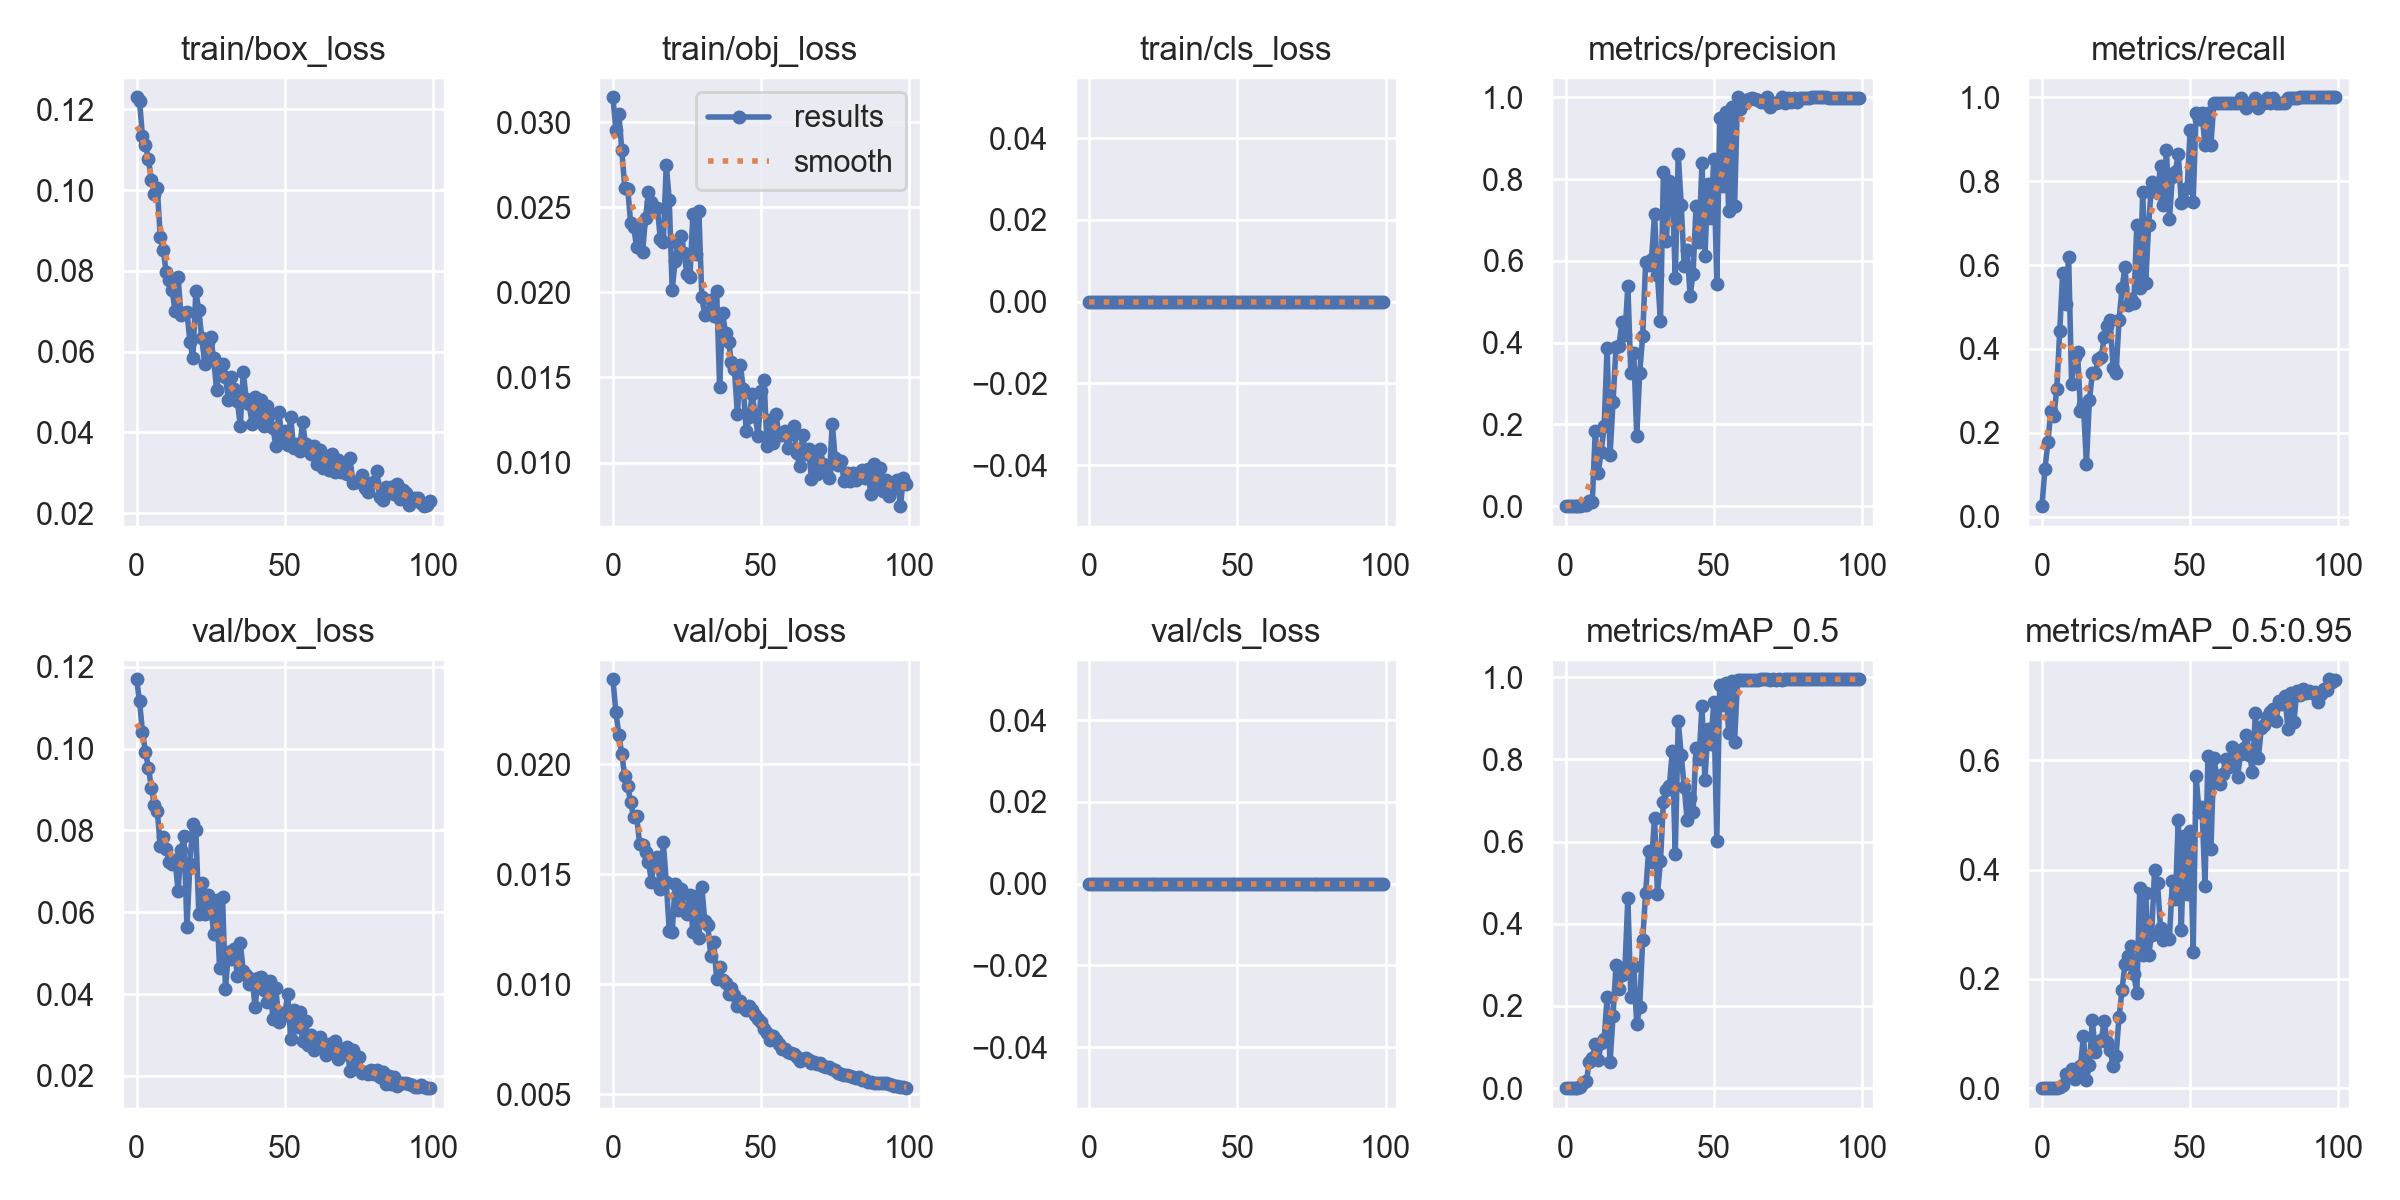

The data file committed next to this chart (first rows):
epoch, train/box_loss, train/obj_loss, train/cls_loss, metrics/precision, metrics/recall, metrics/mAP_0.5, metrics/mAP_0.5:0.95, val/box_loss, val/obj_loss, val/cls_loss, x/lr0, x/lr1, x/lr2
0, 0.123, 0.03145, 0, 9.9502e-05, 0.02532, 5.1566e-05, 5.1566e-06, 0.1169, 0.02387, 0, 0.0964, 0.0004, 0.0004
1, 0.1221, 0.02956, 0, 0.0004478, 0.1139, 0.0002525, 4.6162e-05, 0.1116, 0.02238, 0, 0.09189, 0.0008911, 0.0008911
2, 0.1133, 0.03048, 0, 0.0006965, 0.1772, 0.0005112, 9.9974e-05, 0.104, 0.02135, 0, 0.08737, 0.001372, 0.001372
3, 0.1112, 0.02835, 0, 0.000995, 0.2532, 0.0008591, 0.000178, 0.09918, 0.02047, 0, 0.08284, 0.001844, 0.001844
4, 0.1076, 0.02615, 0, 0.0009453, 0.2405, 0.001123, 0.0002402, 0.09529, 0.01945, 0, 0.0783, 0.002305, 0.002305
5, 0.1025, 0.02606, 0, 0.001194, 0.3038, 0.001935, 0.0004379, 0.09047, 0.01902, 0, 0.07376, 0.002756, 0.002756
6, 0.09913, 0.02405, 0, 0.001741, 0.443, 0.01213, 0.002757, 0.08621, 0.01827, 0, 0.0692, 0.003198, 0.003198
7, 0.1004, 0.02384, 0, 0.002289, 0.5823, 0.01699, 0.005152, 0.08474, 0.01761, 0, 0.06463, 0.00363, 0.00363
8, 0.08832, 0.02266, 0, 0.01337, 0.5063, 0.06373, 0.02543, 0.07622, 0.01766, 0, 0.06005, 0.004052, 0.004052
9, 0.08519, 0.02397, 0, 0.009759, 0.6202, 0.07389, 0.02418, 0.07848, 0.01639, 0, 0.05546, 0.004463, 0.004463
10, 0.07972, 0.02236, 0, 0.1836, 0.3165, 0.1066, 0.03506, 0.07547, 0.01635, 0, 0.05087, 0.004865, 0.004865
11, 0.07773, 0.02435, 0, 0.08115, 0.3797, 0.06739, 0.01681, 0.07225, 0.01603, 0, 0.04626, 0.005258, 0.005258
12, 0.07519, 0.02587, 0, 0.1328, 0.3924, 0.1092, 0.0281, 0.07169, 0.01558, 0, 0.04164, 0.00564, 0.00564
13, 0.06997, 0.0253, 0, 0.196, 0.2532, 0.1188, 0.04032, 0.07272, 0.01466, 0, 0.03701, 0.006012, 0.006012
14, 0.07847, 0.02475, 0, 0.3874, 0.2658, 0.2223, 0.09555, 0.06526, 0.01567, 0, 0.03237, 0.006374, 0.006374
15, 0.06896, 0.02494, 0, 0.1253, 0.1266, 0.0635, 0.01584, 0.07517, 0.01578, 0, 0.02773, 0.006727, 0.006727
16, 0.06965, 0.02315, 0, 0.2552, 0.2777, 0.175, 0.04166, 0.07855, 0.01434, 0, 0.02307, 0.007069, 0.007069
17, 0.06994, 0.02295, 0, 0.3896, 0.3418, 0.2999, 0.1241, 0.05634, 0.01646, 0, 0.0184, 0.007402, 0.007402
18, 0.06249, 0.02748, 0, 0.3909, 0.3418, 0.2425, 0.06595, 0.07185, 0.01465, 0, 0.01372, 0.007725, 0.007725
19, 0.05852, 0.02545, 0, 0.4516, 0.3752, 0.2762, 0.08507, 0.08145, 0.01244, 0, 0.009038, 0.008038, 0.008038
20, 0.07491, 0.02014, 0, 0.4177, 0.3797, 0.2881, 0.08738, 0.08021, 0.01237, 0, 0.00802, 0.00802, 0.00802
21, 0.07022, 0.02184, 0, 0.5381, 0.4277, 0.4627, 0.1226, 0.05964, 0.01456, 0, 0.00802, 0.00802, 0.00802
22, 0.06344, 0.02292, 0, 0.3254, 0.4557, 0.2228, 0.08521, 0.06707, 0.01339, 0, 0.007921, 0.007921, 0.007921
23, 0.05694, 0.02332, 0, 0.3744, 0.4698, 0.2978, 0.07055, 0.05964, 0.01435, 0, 0.007822, 0.007822, 0.007822
24, 0.06239, 0.02231, 0, 0.1705, 0.3544, 0.1555, 0.03986, 0.06415, 0.01342, 0, 0.007723, 0.007723, 0.007723
25, 0.06352, 0.02105, 0, 0.3269, 0.3418, 0.1973, 0.05942, 0.06228, 0.01322, 0, 0.007624, 0.007624, 0.007624
26, 0.05832, 0.0209, 0, 0.4159, 0.4683, 0.3616, 0.1297, 0.05461, 0.01406, 0, 0.007525, 0.007525, 0.007525
27, 0.05059, 0.02462, 0, 0.596, 0.5443, 0.4751, 0.179, 0.06306, 0.01236, 0, 0.007426, 0.007426, 0.007426
28, 0.0557, 0.02224, 0, 0.5892, 0.5949, 0.5766, 0.2274, 0.0464, 0.01401, 0, 0.007327, 0.007327, 0.007327
29, 0.05699, 0.02474, 0, 0.6053, 0.5047, 0.5516, 0.2422, 0.06377, 0.01213, 0, 0.007228, 0.007228, 0.007228
30, 0.05364, 0.01971, 0, 0.7146, 0.519, 0.6574, 0.2596, 0.04126, 0.01444, 0, 0.007129, 0.007129, 0.007129
31, 0.04808, 0.01867, 0, 0.5645, 0.5086, 0.4729, 0.2092, 0.05029, 0.01286, 0, 0.00703, 0.00703, 0.00703
32, 0.05377, 0.01878, 0, 0.454, 0.6962, 0.5517, 0.1751, 0.04858, 0.01272, 0, 0.006931, 0.006931, 0.006931
33, 0.05075, 0.01955, 0, 0.8161, 0.5443, 0.6975, 0.3672, 0.05104, 0.01127, 0, 0.006832, 0.006832, 0.006832
34, 0.04782, 0.01859, 0, 0.6496, 0.7744, 0.7251, 0.2429, 0.04436, 0.01192, 0, 0.006733, 0.006733, 0.006733
35, 0.04168, 0.02007, 0, 0.7955, 0.557, 0.735, 0.3581, 0.05246, 0.01026, 0, 0.006634, 0.006634, 0.006634
36, 0.05486, 0.01446, 0, 0.7786, 0.6962, 0.8201, 0.2445, 0.04558, 0.01081, 0, 0.006535, 0.006535, 0.006535
37, 0.04827, 0.01876, 0, 0.5576, 0.7975, 0.5699, 0.2811, 0.04477, 0.01018, 0, 0.006436, 0.006436, 0.006436
38, 0.04699, 0.01761, 0, 0.8611, 0.7844, 0.8928, 0.3996, 0.04238, 0.01006, 0, 0.006337, 0.006337, 0.006337
39, 0.04204, 0.0171, 0, 0.7367, 0.7722, 0.8109, 0.3751, 0.04379, 0.009548, 0, 0.006238, 0.006238, 0.006238
40, 0.04871, 0.01591, 0, 0.5885, 0.8354, 0.7338, 0.2926, 0.03678, 0.009855, 0, 0.006139, 0.006139, 0.006139
41, 0.04346, 0.01547, 0, 0.6266, 0.7433, 0.6533, 0.2721, 0.0439, 0.009532, 0, 0.00604, 0.00604, 0.00604
42, 0.04804, 0.01282, 0, 0.5152, 0.8734, 0.7057, 0.2774, 0.04407, 0.009033, 0, 0.005941, 0.005941, 0.005941
43, 0.04166, 0.01572, 0, 0.568, 0.7089, 0.6728, 0.2738, 0.0409, 0.009244, 0, 0.005842, 0.005842, 0.005842
44, 0.04653, 0.01433, 0, 0.7336, 0.8101, 0.8271, 0.3786, 0.03805, 0.008991, 0, 0.005743, 0.005743, 0.005743
45, 0.04455, 0.01184, 0, 0.6452, 0.8228, 0.8008, 0.3459, 0.04312, 0.008821, 0, 0.005644, 0.005644, 0.005644
46, 0.04119, 0.01267, 0, 0.8403, 0.8659, 0.9293, 0.491, 0.03395, 0.009, 0, 0.005545, 0.005545, 0.005545
47, 0.03663, 0.01403, 0, 0.6117, 0.7468, 0.7495, 0.2893, 0.0414, 0.008858, 0, 0.005446, 0.005446, 0.005446
48, 0.04514, 0.01274, 0, 0.7879, 0.7522, 0.8749, 0.4624, 0.03325, 0.00863, 0, 0.005347, 0.005347, 0.005347
49, 0.03888, 0.01158, 0, 0.7051, 0.7848, 0.8376, 0.3548, 0.03534, 0.008446, 0, 0.005248, 0.005248, 0.005248
50, 0.04032, 0.01423, 0, 0.8485, 0.9213, 0.9395, 0.4708, 0.0349, 0.00828, 0, 0.005149, 0.005149, 0.005149
51, 0.03702, 0.01485, 0, 0.5423, 0.7501, 0.6007, 0.2485, 0.04001, 0.007964, 0, 0.00505, 0.00505, 0.00505
52, 0.04388, 0.01095, 0, 0.9501, 0.9633, 0.9821, 0.5707, 0.02892, 0.007798, 0, 0.004951, 0.004951, 0.004951
53, 0.03603, 0.01252, 0, 0.7823, 0.9494, 0.9326, 0.5056, 0.03613, 0.007493, 0, 0.004852, 0.004852, 0.004852
54, 0.03726, 0.01117, 0, 0.965, 0.962, 0.9862, 0.5141, 0.03193, 0.007674, 0, 0.004753, 0.004753, 0.004753
55, 0.03538, 0.01286, 0, 0.7215, 0.8852, 0.8651, 0.3709, 0.03568, 0.007482, 0, 0.004654, 0.004654, 0.004654
56, 0.04262, 0.01159, 0, 0.9759, 0.962, 0.9898, 0.6073, 0.02864, 0.007276, 0, 0.004555, 0.004555, 0.004555
57, 0.03706, 0.01159, 0, 0.7339, 0.8861, 0.8432, 0.4374, 0.0334, 0.007081, 0, 0.004456, 0.004456, 0.004456
58, 0.03653, 0.01185, 0, 1, 0.9872, 0.9931, 0.6046, 0.02757, 0.007084, 0, 0.004357, 0.004357, 0.004357
59, 0.0347, 0.01087, 0, 0.9721, 0.9873, 0.9924, 0.5703, 0.03001, 0.006913, 0, 0.004258, 0.004258, 0.004258
... 40 more rows
